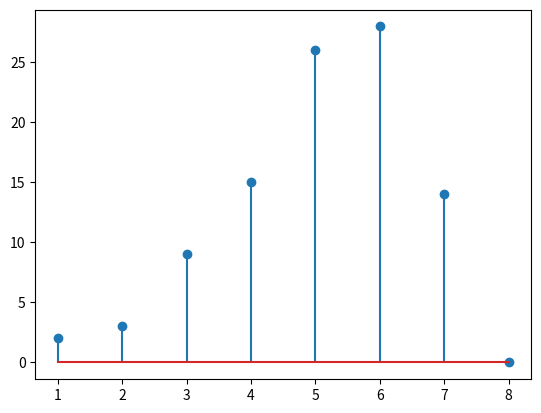

Generate this figure with matplotlib:
import matplotlib.pyplot as plt
import numpy as np
#4, 3, 2
energy = [2048, 16320, 2256, 1016]
#energy = [2048, 16320, 4000, 3080]
final_error = [20.3408,28.075,15.8525,16.85]
#final_error = [329.08,334.6206,111.2059,87.2621]
#sections = [ 0,  0,  1,  3,  5, 12,  7,  0,  4]


# 1 section 8 columns 12 bits
#sections = [ 0,  0,  0,  0,  0,  0,  0,  0, 10]
# 8 sections 8 columns unsorted 12 bits
#sections = [ 0,  0,  0,  0,  0,  0,  1,  7, 72]
#active = [ 0,  0,  0,  0,  0,  0,  1, 21, 58]
# 8 sections 8 columns sorted 12 bits
#sections = [ 0,  0,  0,  0,  4,  6, 19, 26, 25]
#active = [ 0,  0,  0,  0,  6, 11, 19, 29, 15]
# 8 sections 8 columns sorted grid

#--
# 1 section 8 columns 8 bits
#sections = [ 0,  0,  0,  0,  0,  0,  0,  0, 10]
# 8 sections 8 columns 8 bits unsorted
#[ 0.  0.  0.  0.  0.  0.  1. 21. 58.]
#[ 0.  0.  0.  0.  0.  0.  1.  7. 72.]


#energy = [20480, 163584, 136192]
#error = [1365.8137, 796.3165, 877.7741]


#energy = [327680, 2617344, 2179072]
#error = [711.0753, 709.3235, 708.7942]

#plt.stem(np.arange(0,9),[ 861, 11,   17,   22,   20,   29,   23,   17,    0])
#plt.stem(np.arange(0,9),[ 833, 4,    9,   10,   23,   34,   50,   26,   11])
#plt.stem(np.arange(1,9),[  3,  5,  5, 28, 25, 23,  7,  0])
plt.stem(np.arange(1,9),[ 2,  3,  9, 15, 26, 28, 14,  0])
plt.show()
exit()
plt.title('Energy Comparison')
plt.bar(['1 section', '8-unsorted', '8-sorted', '8-sorted+grid'],energy, color = 'blue')
plt.show()
plt.clf()

plt.title('Total Error Comparison')
plt.bar(['1 section', '8-unsorted', '8-sorted', '8-sorted+grid'],final_error, color = 'blue')
plt.show()
plt.clf()

plt.title('s_i x i')
plt.bar(['s0','s1', 's2', 's3', 's4', 's5', 's6', 's7', 's8'],sections, color = 'blue')
plt.show()
plt.clf()


